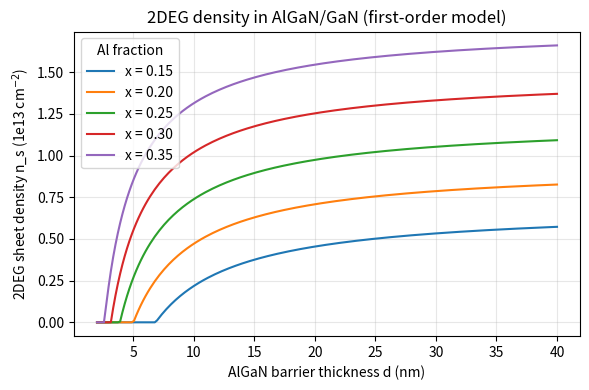
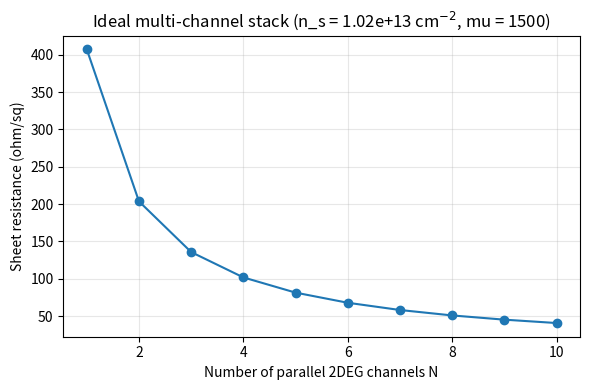
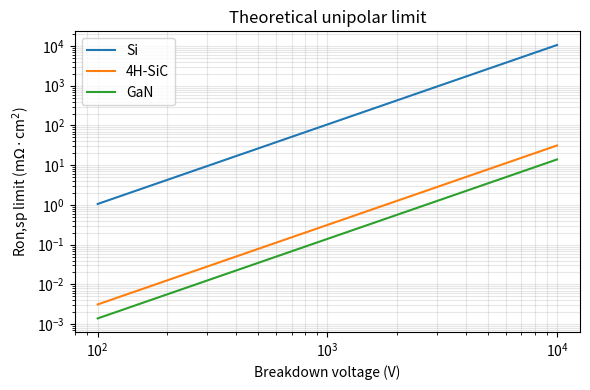

Write Python code to recreate these figures, in order.
"""
First-order model of the 2D electron gas (2DEG) in AlGaN/GaN heterostructures.

Part A: 2DEG sheet density n_s vs Al fraction x and barrier thickness d
Part B: Sheet resistance vs number of parallel channels N (multi-channel idea)
Part C: (optional) Ron,sp vs breakdown voltage limit for Si, 4H-SiC, GaN

MODEL (Ambacher et al., J. Appl. Phys. 87, 334 (2000)):
    sigma(x) = P_SP(AlGaN) + P_PZ(AlGaN) - P_SP(GaN)        [C/m^2]
    n_s(x,d) = |sigma(x)|/e - (eps0*eps_r(x) / (d*e)) * (phi_b(x) + E_F - dEc(x))
"""


import numpy as np
import matplotlib
matplotlib.use("Agg")
import matplotlib.pyplot as plt

# ----------------------------- constants ----------------------------------
Q = 1.602e-19        # C
EPS0 = 8.854e-12     # F/m

# ----------------------------- PARAMETERS ------------------------
# Lattice constants (angstrom), piezo constants (C/m^2), elastic constants (GPa)
GaN = dict(a=3.189, e31=-0.35, e33=1.27, C13=106.0, C33=398.0)
AlN = dict(a=3.112, e31=-0.50, e33=1.79, C13=108.0, C33=373.0)

def lerp(prop, x):
    """Linear (Vegard) interpolation between GaN (x=0) and AlN (x=1)."""
    return GaN[prop] * (1 - x) + AlN[prop] * x

def p_sp(x):
    """Spontaneous polarization of AlxGa1-xN (C/m^2), with bowing term."""
    return -0.090 * x - 0.034 * (1 - x) + 0.021 * x * (1 - x)

def p_pz(x):
    """Piezoelectric polarization of AlGaN strained onto relaxed GaN (C/m^2)."""
    a_x = lerp("a", x)
    strain = (GaN["a"] - a_x) / a_x
    return 2 * strain * (lerp("e31", x) - lerp("e33", x) * lerp("C13", x) / lerp("C33", x))

def eps_r(x):
    return 10.31 * x + 8.9 * (1 - x)

def phi_b(x):
    """Schottky barrier height at the surface (V)."""
    return 1.3 * x + 0.84

def delta_ec(x):
    """Conduction band offset (eV) = 0.7 * bandgap difference."""
    eg_gan = 3.42
    eg_x = 6.13 * x + eg_gan * (1 - x) - 1.0 * x * (1 - x)
    return 0.7 * (eg_x - eg_gan)

E_F = 0.1            # Fermi level above GaN conduction band (eV). 
MU = 1500.0          # 2DEG mobility (cm^2/Vs). 

# ----------------------------- Part A -------------------------------------
def ns_cm2(x, d_nm):
    """2DEG sheet density in cm^-2 (returns 0 if the barrier is too thin)."""
    sigma = abs(p_sp(x) + p_pz(x) - p_sp(0.0))            # C/m^2
    d = d_nm * 1e-9
    drop = EPS0 * eps_r(x) / (d * Q) * (phi_b(x) + E_F - delta_ec(x))  # m^-2
    n = sigma / Q - drop                                   # m^-2
    return np.maximum(n, 0.0) / 1e4                        # cm^-2

def plot_part_a():
    d_vals = np.linspace(2, 40, 200)
    fig, ax = plt.subplots(figsize=(6, 4))
    for x in (0.15, 0.20, 0.25, 0.30, 0.35):
        ax.plot(d_vals, ns_cm2(x, d_vals) / 1e13, label=f"x = {x:.2f}")
    ax.set_xlabel("AlGaN barrier thickness d (nm)")
    ax.set_ylabel("2DEG sheet density n_s (1e13 cm$^{-2}$)")
    ax.set_title("2DEG density in AlGaN/GaN (first-order model)")
    ax.grid(alpha=0.3)
    ax.legend(title="Al fraction")
    fig.tight_layout()
    fig.savefig("fig_a_ns_vs_thickness.png", dpi=200)
    plt.close(fig)

# ----------------------------- Part B -------------------------------------
def rsheet_ohm_sq(n_s_cm2, mu_cm2, n_channels=1):
    """Ideal parallel channels: R = 1 / (q * n_s * mu * N). Inputs in cm units."""
    return 1.0 / (Q * n_s_cm2 * mu_cm2 * n_channels)

def plot_part_b():
    n_s = float(ns_cm2(0.25, 25.0))
    channels = np.arange(1, 11)
    r = rsheet_ohm_sq(n_s, MU, channels)
    fig, ax = plt.subplots(figsize=(6, 4))
    ax.plot(channels, r, "o-")
    ax.set_xlabel("Number of parallel 2DEG channels N")
    ax.set_ylabel("Sheet resistance (ohm/sq)")
    ax.set_title(f"Ideal multi-channel stack (n_s = {n_s:.2e} cm$^{{-2}}$, mu = {MU:.0f})")
    ax.grid(alpha=0.3)
    fig.tight_layout()
    fig.savefig("fig_b_rsheet_vs_channels.png", dpi=200)
    plt.close(fig)
    return n_s, r

# ----------------------------- Part C --------------------------
# Ron,sp = 4 V_B^2 / (eps_s * mu * Ec^3)   (Baliga limit, 1D drift region)
MATERIALS = {
    "Si":     dict(eps=11.7, mu=1350.0, Ec=0.3e6),   # Ec in V/cm
    "4H-SiC": dict(eps=9.7,  mu=950.0,  Ec=2.5e6),
    "GaN":    dict(eps=9.0,  mu=1000.0, Ec=3.3e6),
}

def ron_sp_limit(vb, eps, mu, ec):
    """Ron,sp in ohm*cm^2 for breakdown voltage vb (V)."""
    return 4 * vb**2 / (eps * (EPS0 / 100.0) * mu * ec**3)   # eps0 in F/cm

def plot_part_c():
    vb = np.logspace(2, 4, 100)          # 100 V to 10 kV
    fig, ax = plt.subplots(figsize=(6, 4))
    for name, m in MATERIALS.items():
        ax.loglog(vb, ron_sp_limit(vb, m["eps"], m["mu"], m["Ec"]) * 1e3, label=name)
    ax.set_xlabel("Breakdown voltage (V)")
    ax.set_ylabel("Ron,sp limit (m$\\Omega\\cdot$cm$^2$)")
    ax.set_title("Theoretical unipolar limit")
    ax.grid(alpha=0.3, which="both")
    ax.legend()
    fig.tight_layout()
    fig.savefig("fig_c_baliga_limit.png", dpi=200)
    plt.close(fig)

# ----------------------------- run ----------------------------------------
if __name__ == "__main__":
    plot_part_a()
    n_s, r = plot_part_b()
    plot_part_c()
    print(f"Sanity check, x=0.25, d=25 nm: n_s = {n_s:.2e} cm^-2 "
          f"(expect roughly 1e13), R_sheet(N=1) = {r[0]:.0f} ohm/sq")
    print(f"N=5: {r[4]:.0f} ohm/sq,  N=10: {r[9]:.0f} ohm/sq")
